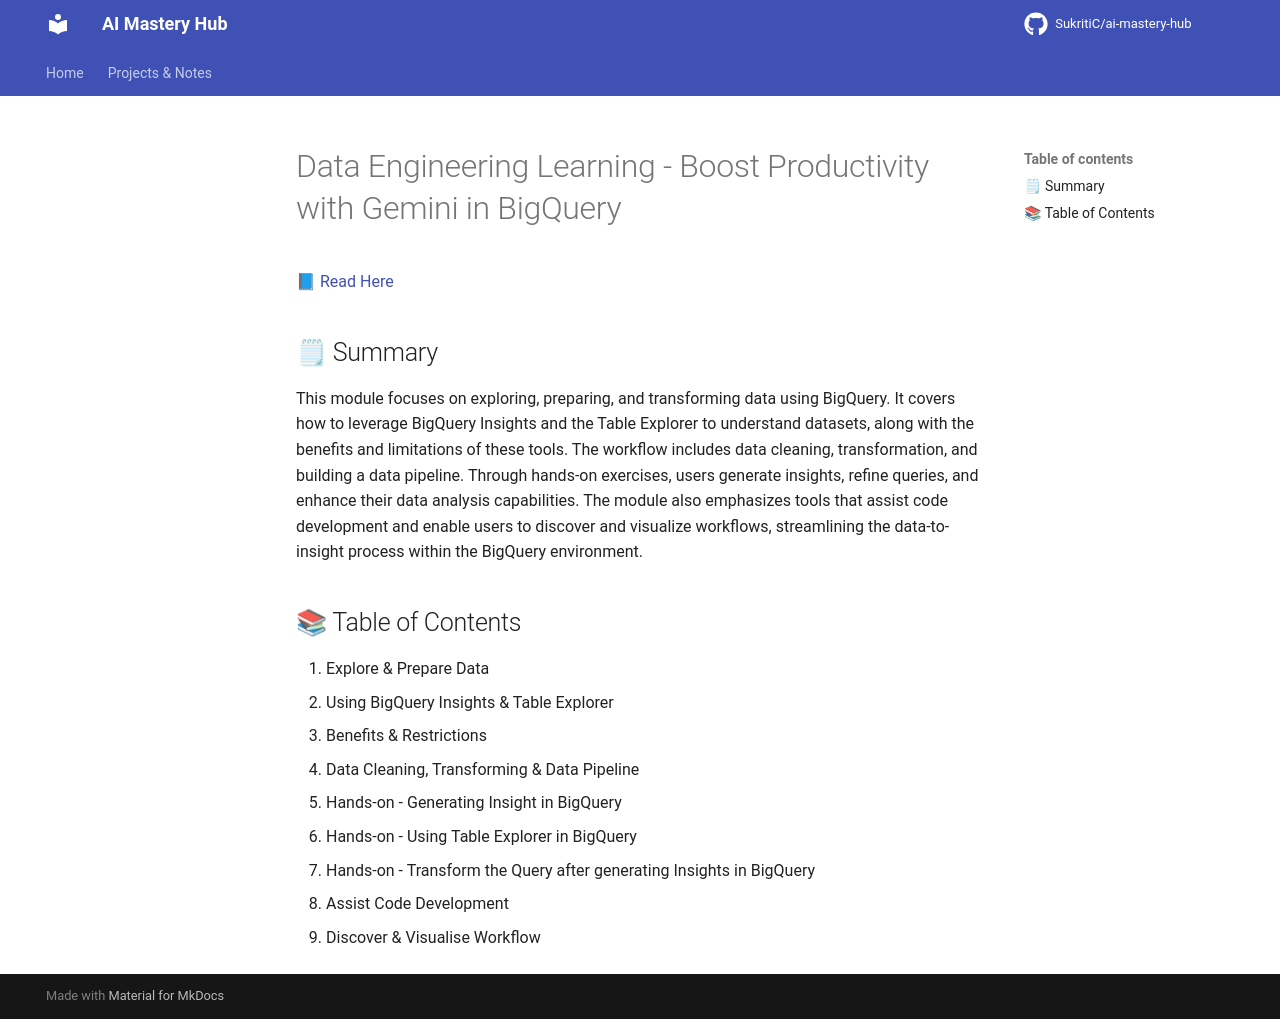

repository: Suraj9324/ai-mastery-hub · page: notes/03-data-engineer-learning/using-gemini-in-bigquery/index.html · generator: mkdocs

# Data Engineering Learning - Boost Productivity with Gemini in BigQuery
📘 <a href='https://fern-stop-81f.notion.site/Gemini-in-BigQuery-1e813f9f5c0380b49de0fd4d5b699368?pvs=4'> Read Here </a> 

## 🗒 Summary
This module focuses on exploring, preparing, and transforming data using BigQuery. It covers how to leverage BigQuery Insights and the Table Explorer to understand datasets, along with the benefits and limitations of these tools. The workflow includes data cleaning, transformation, and building a data pipeline. Through hands-on exercises, users generate insights, refine queries, and enhance their data analysis capabilities. The module also emphasizes tools that assist code development and enable users to discover and visualize workflows, streamlining the data-to-insight process within the BigQuery environment.

## 📚 Table of Contents
1. Explore & Prepare Data
2. Using BigQuery Insights & Table Explorer
3. Benefits & Restrictions
4. Data Cleaning, Transforming & Data Pipeline
5. Hands-on - Generating Insight in BigQuery
6. Hands-on - Using Table Explorer in BigQuery
7. Hands-on - Transform the Query after generating Insights in BigQuery
8. Assist Code Development
9. Discover & Visualise Workflow
